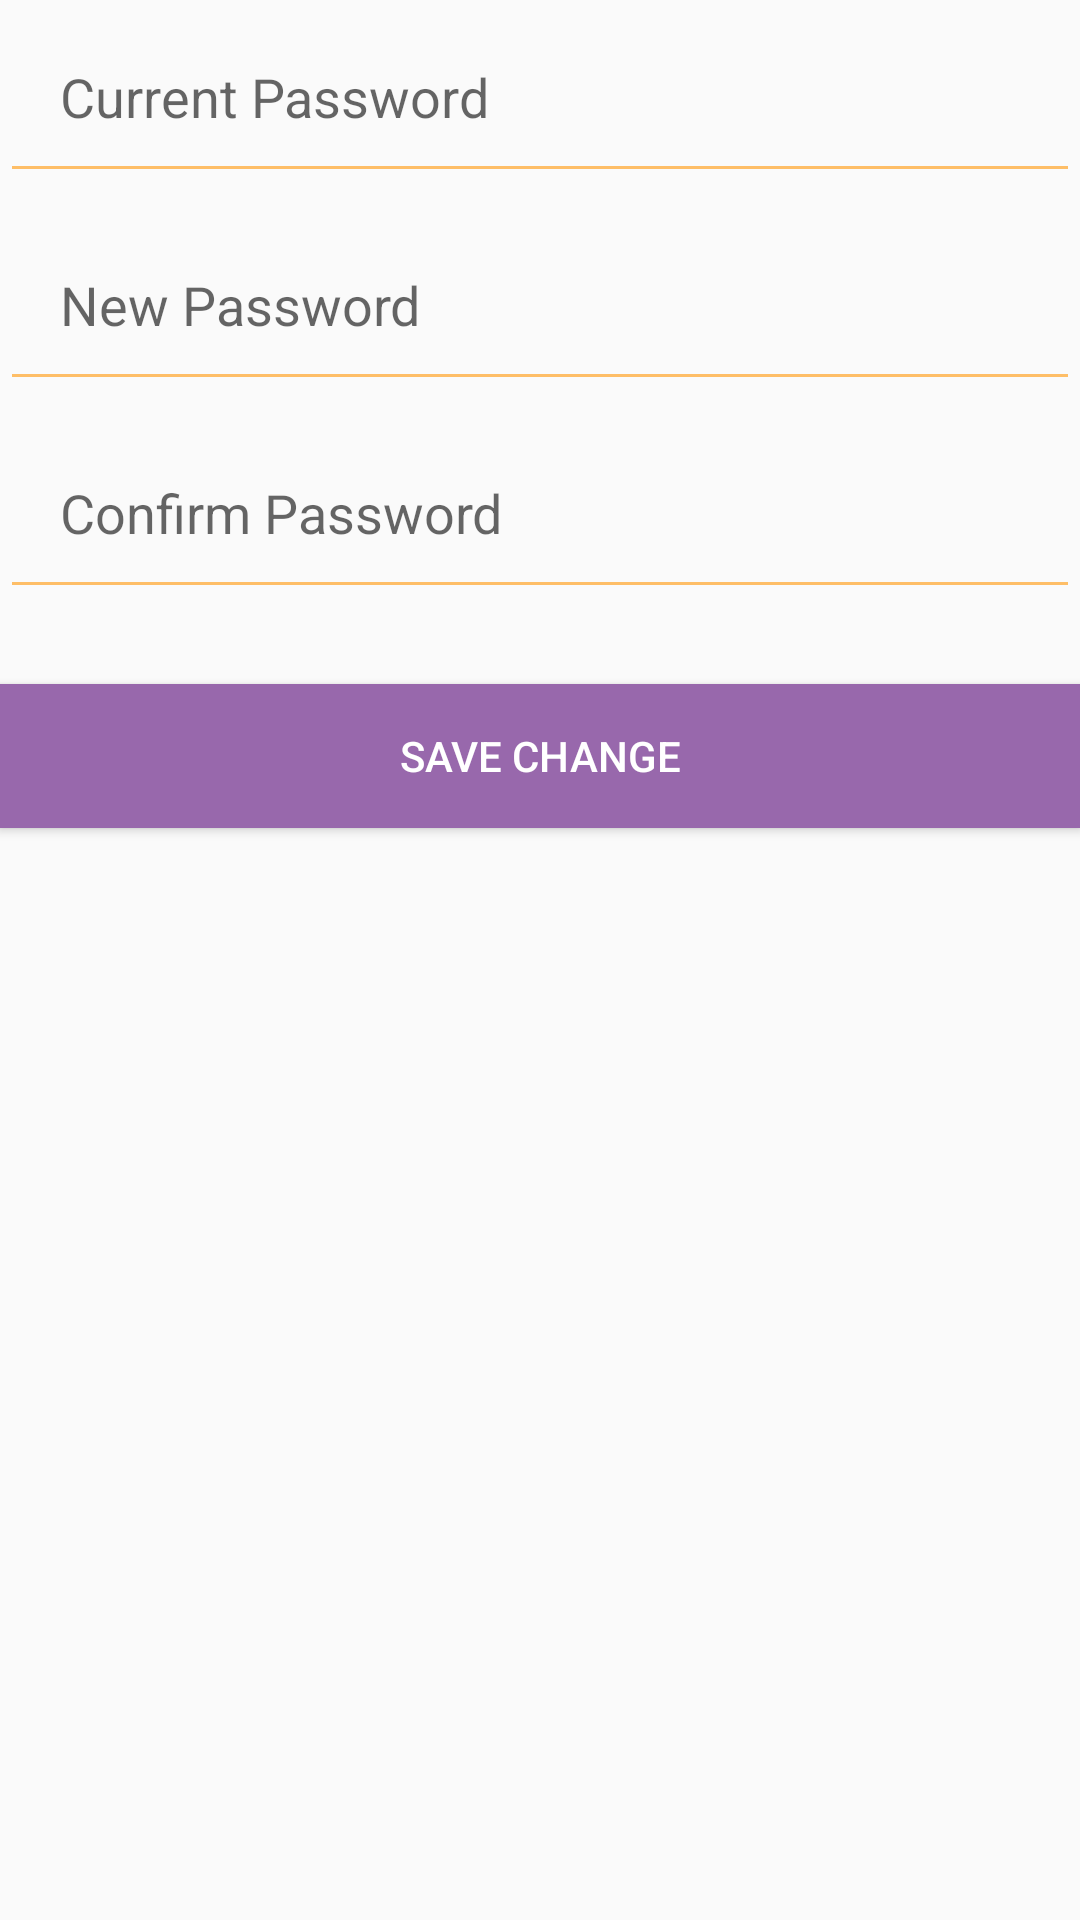

Reconstruct the res/layout file that produces this screen, plus the resources it refers to.
<!-- AndroidManifest.xml: application theme AppTheme -->
<!-- res/layout/activity_change_password.xml -->
<?xml version="1.0" encoding="utf-8"?>
<RelativeLayout
    android:id="@+id/box_change_pass"
    xmlns:android="http://schemas.android.com/apk/res/android"
    xmlns:app="http://schemas.android.com/apk/res-auto"
    xmlns:tools="http://schemas.android.com/tools"
    android:layout_width="match_parent"
    android:layout_height="match_parent"
    tools:context=".ChangePassword"
    android:orientation="vertical"
    android:layout_marginHorizontal="25dp"
    android:layout_marginVertical="200dp"
    android:layout_centerVertical="true">

    <LinearLayout
        android:id="@+id/lin1"
        android:layout_width="match_parent"
        android:layout_height="wrap_content"
        android:orientation="horizontal">

        <EditText
            android:id="@+id/et_current"
            android:layout_width="match_parent"
            android:layout_height="wrap_content"
            android:layout_marginBottom="5dp"
            android:backgroundTint="@color/Orange"
            android:hint="Current Password"
            android:inputType="textPassword"
            android:padding="20dp"
            android:textColor="#000"/>
    </LinearLayout>
    <LinearLayout
        android:layout_below="@id/lin1"
        android:id="@+id/lin2"
        android:layout_width="match_parent"
        android:layout_height="wrap_content"
        android:orientation="horizontal">
        <EditText
            android:padding="20dp"
            android:id="@+id/et_new"
            android:layout_width="match_parent"
            android:layout_height="wrap_content"
            android:hint="New Password"
            android:inputType="textPassword"
            android:textColor="#000"
            android:backgroundTint="@color/Orange"
            android:layout_marginBottom="5dp" />
    </LinearLayout>
    <LinearLayout
        android:layout_below="@id/lin2"
        android:id="@+id/lin3"
        android:layout_width="match_parent"
        android:layout_height="wrap_content"
        android:orientation="horizontal">
        <EditText
            android:padding="20dp"
            android:id="@+id/et_confirm"
            android:layout_width="match_parent"
            android:layout_height="wrap_content"
            android:hint="Confirm Password"
            android:textColor="#000"
            android:inputType="textPassword"
            android:backgroundTint="@color/Orange"
            android:layout_marginBottom="5dp"/>
    </LinearLayout>













    <Button
        android:layout_below="@id/lin3"
        android:onClick="ChangePassword"
        android:id="@+id/bt_confirm"
        android:layout_width="match_parent"
        android:layout_height="wrap_content"
        android:text="Save Change"
        android:background="@color/Ungu"
        android:textColor="@color/Putih"
        android:layout_marginTop="20dp" />
</RelativeLayout>
<!-- resources referenced by this layout -->
<resources>
  <color name="Orange">#FEBE67</color>
  <color name="Putih">#fff</color>
  <color name="Ungu">#9868AC</color>
  <style name="AppTheme" parent="Theme.AppCompat.Light.NoActionBar">
          
          <item name="colorPrimary">@color/Orange</item>
          <item name="colorPrimaryDark">@color/Orange</item>
          <item name="colorAccent">@color/Ungu</item>
      </style>
</resources>
